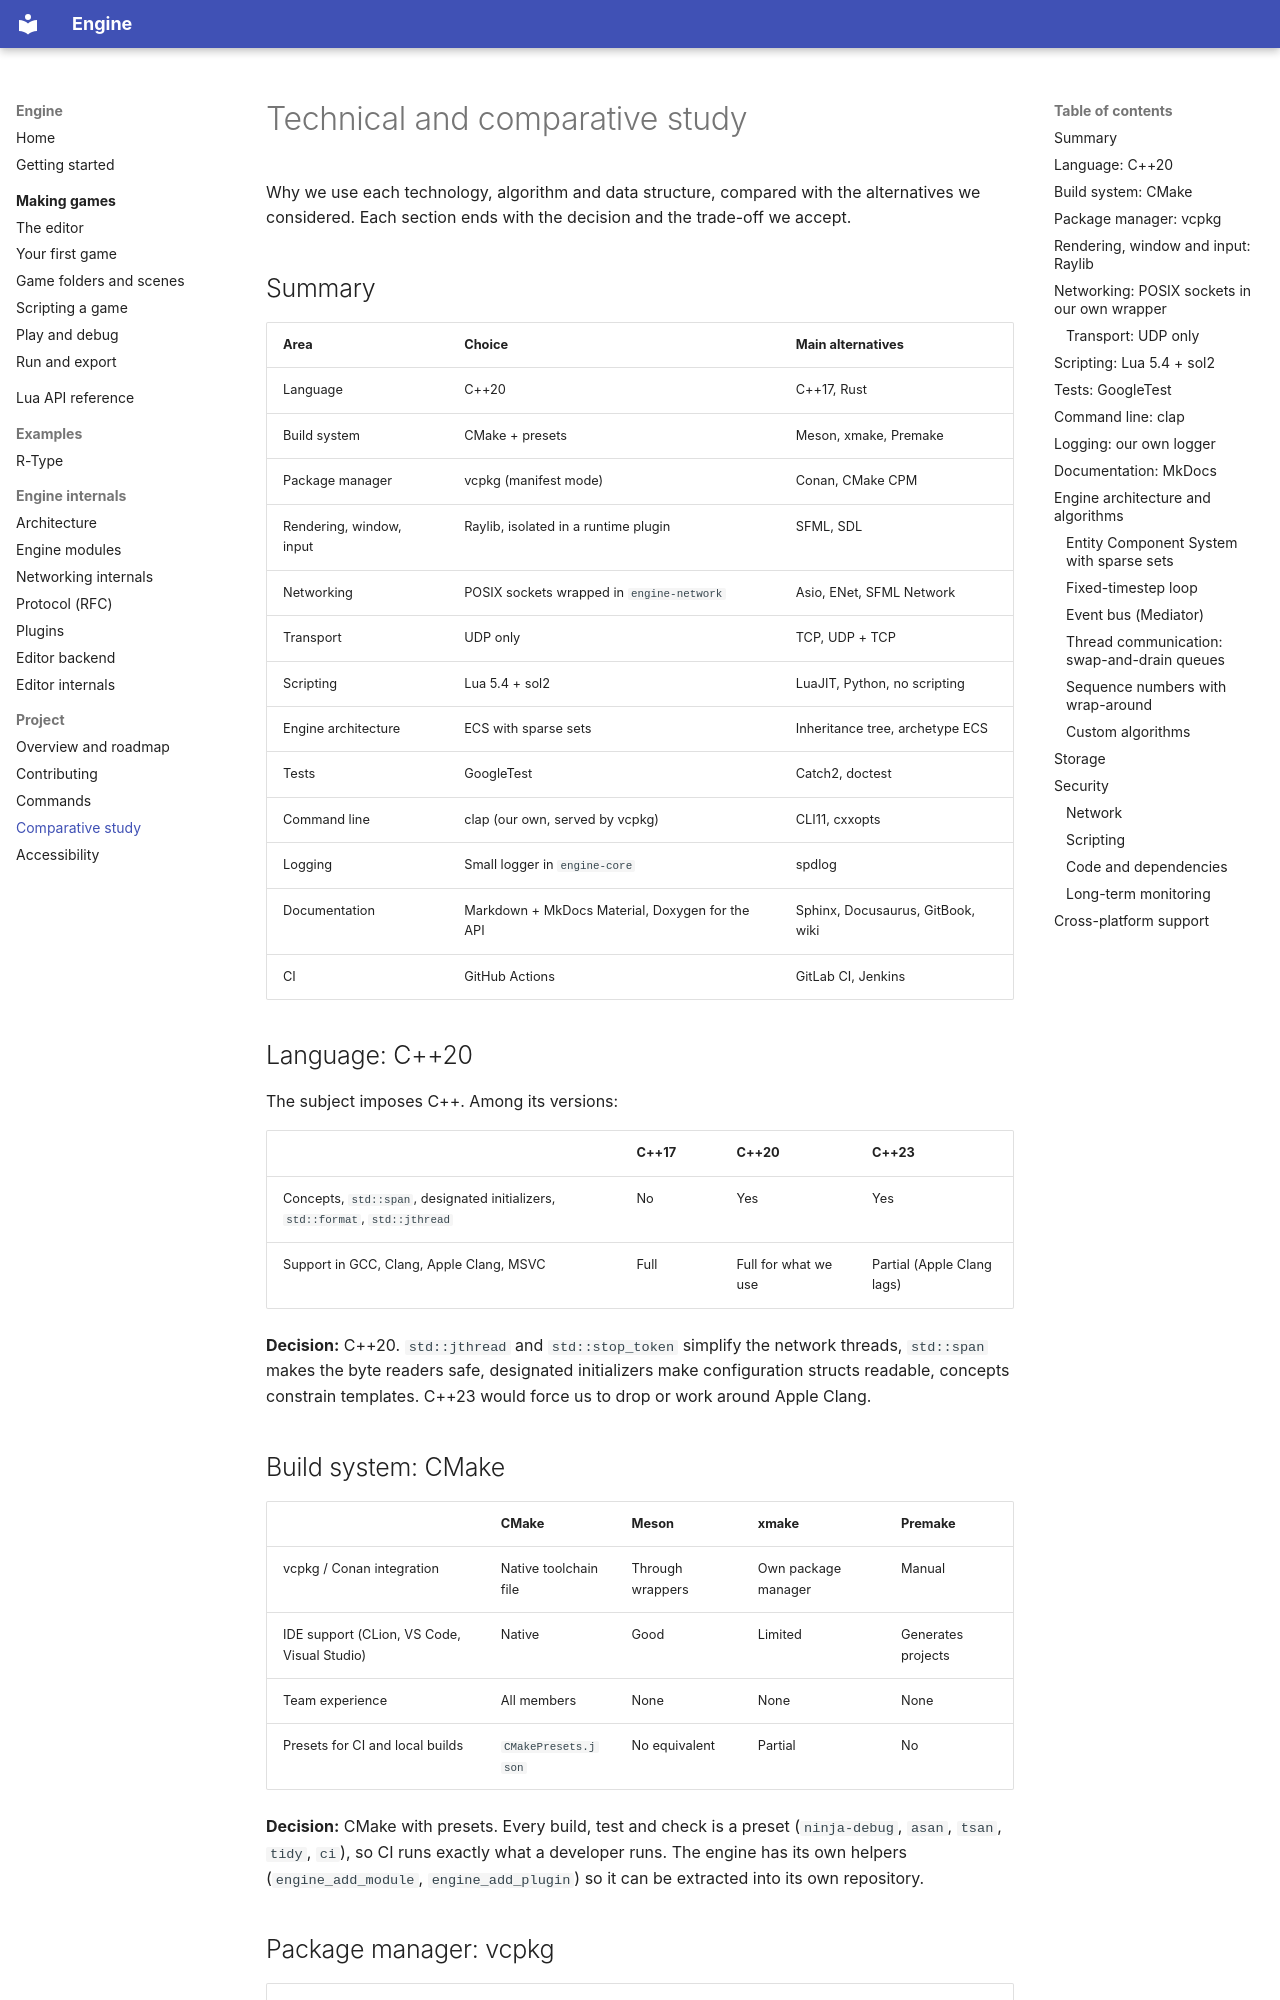

repository: Saitamadupauvre/RType · page: comparative-study/index.html · generator: mkdocs

# Technical and comparative study

Why we use each technology, algorithm and data structure, compared with the
alternatives we considered. Each section ends with the decision and the
trade-off we accept.

## Summary

| Area | Choice | Main alternatives |
|---|---|---|
| Language | C++20 | C++17, Rust |
| Build system | CMake + presets | Meson, xmake, Premake |
| Package manager | vcpkg (manifest mode) | Conan, CMake CPM |
| Rendering, window, input | Raylib, isolated in a runtime plugin | SFML, SDL |
| Networking | POSIX sockets wrapped in `engine-network` | Asio, ENet, SFML Network |
| Transport | UDP only | TCP, UDP + TCP |
| Scripting | Lua 5.4 + sol2 | LuaJIT, Python, no scripting |
| Engine architecture | ECS with sparse sets | Inheritance tree, archetype ECS |
| Tests | GoogleTest | Catch2, doctest |
| Command line | clap (our own, served by vcpkg) | CLI11, cxxopts |
| Logging | Small logger in `engine-core` | spdlog |
| Documentation | Markdown + MkDocs Material, Doxygen for the API | Sphinx, Docusaurus, GitBook, wiki |
| CI | GitHub Actions | GitLab CI, Jenkins |

## Language: C++20

The subject imposes C++. Among its versions:

| | C++17 | C++20 | C++23 |
|---|---|---|---|
| Concepts, `std::span`, designated initializers, `std::format`, `std::jthread` | No | Yes | Yes |
| Support in GCC, Clang, Apple Clang, MSVC | Full | Full for what we use | Partial (Apple Clang lags) |

**Decision:** C++20. `std::jthread` and `std::stop_token` simplify the network
threads, `std::span` makes the byte readers safe, designated initializers make
configuration structs readable, concepts constrain templates. C++23 would
force us to drop or work around Apple Clang.

## Build system: CMake

| | CMake | Meson | xmake | Premake |
|---|---|---|---|---|
| vcpkg / Conan integration | Native toolchain file | Through wrappers | Own package manager | Manual |
| IDE support (CLion, VS Code, Visual Studio) | Native | Good | Limited | Generates projects |
| Team experience | All members | None | None | None |
| Presets for CI and local builds | `CMakePresets.json` | No equivalent | Partial | No |

**Decision:** CMake with presets. Every build, test and check is a preset
(`ninja-debug`, `asan`, `tsan`, `tidy`, `ci`), so CI runs exactly what a
developer runs. The engine has its own helpers (`engine_add_module`,
`engine_add_plugin`) so it can be extracted into its own repository.
